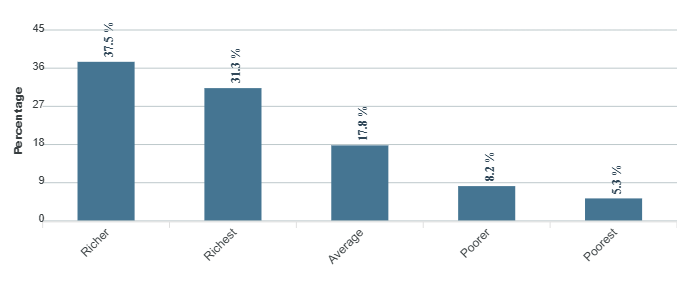

Values plotted in this chart, from the file beside it:
category, series-0
Richer, 37.5
Richest, 31.3
Average, 17.8
Poorer, 8.2
Poorest, 5.3
